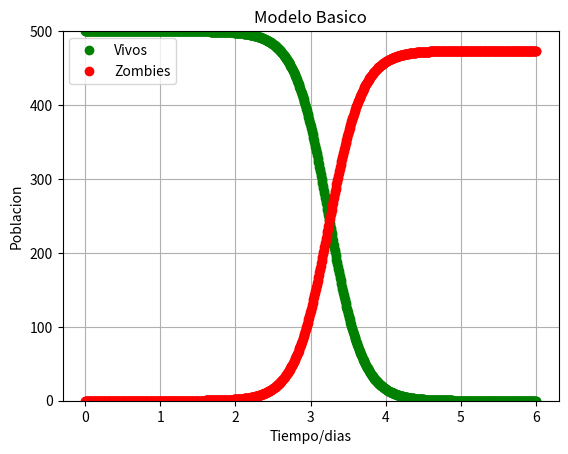

Recreate this plot in Python. (Note: this script raises an exception after producing the figure.)
import numpy as np
import matplotlib.pyplot as plt
from scipy.integrate import odeint



P = 0.000      # Nacimientos
d = 0.0001     # Muertes 
B = 0.0095     # Infeccion 
G = 0.0001     # Resurreccion 
A = 0.0005     # Destruccion 


def f(y, t):
    Si = y[0]
    Zi = y[1]
    Ri = y[2]
    
    #SED
    f0 = P - B*Si*Zi - d*Si
    f1 = B*Si*Zi + G*Ri - A*Si*Zi
    f2 = d*Si + A*Si*Zi - G*Ri
    return [f0, f1, f2]

# CONDICIONES INICIALES
S0 = 500.                   # Poblacion S inicial
Z0 = 0                      # Poblacion Z inicial
R0 = 10                     # Poblacion R inicial
y0 = [S0, Z0, R0]           # vector de condiciones iniciales

t  = np.linspace(0, 6., 1000)       

# Sol ED
soln = odeint(f, y0, t)
S = soln[:, 0]
Z = soln[:, 1]
R = soln[:, 2]

# Grafica
plt.figure()
plt.ylim(0,500)
plt.grid(True)
plt.plot(t, S,'go', label='Vivos')
plt.plot(t, Z, 'ro',label='Zombies')
plt.xlabel('Tiempo/dias')
plt.ylabel('Poblacion')
plt.title('Modelo Basico')
plt.legend(loc="best")

fig = matplotlib.pyplot.gcf()
fig.set_size_inches(10.5,5.5)
fig.savefig('basico.png',dpi=100)



# In[ ]:

#MODELO LATENTE
import numpy as np
import matplotlib.pyplot as plt
from scipy.integrate import odeint

Pi = 0         # Nacimientos 
Del = 0.0001   # Muertes Naturales 
Bet = 0.0095   # Transmision     
Zet = 0.0001   # Removidos         
Alf = 0.0001   # Destruidos        
Rho = 0.05     # Infecciones        

#SED
def f(y, t):
    Si = y[0]
    Zi = y[1]
    Ri = y[2]
    Ii = y[3]
# Modelo
    f0 = Pi - Bet*Si*Zi - Del*Si                #Si
    f1 = Rho*Ii + Zet*Ri - Alf*Si*Zi            #Zi
    f2 = Del*Si + Del*Ii + Alf*Si*Zi - Zet*Ri   #Ri
    f3 = Bet*Si*Zi -Rho*Ii - Del*Ii             #Ii
    
    return [f0, f1, f2, f3]

S0 = 500.                        # Poblacion Inicial
Z0 = 0.                          # Zombie Inicial
R0 = 0.                          # Muertos Inicial
I0 = 1.                          # Infectados Inicial
y0 = [S0, Z0, R0, I0]            # Condiciones Iniciales
t  = np.linspace(0., 30., 1000)  # Tiempo

# Sol ED
soln = odeint(f, y0, t)
S = soln[:, 0]
Z = soln[:, 1]
R = soln[:, 2]
I = soln[:, 3]
# Grafica
plt.figure()
plt.ylim(0,500)
plt.grid(True)
plt.plot(t, S,'ro' ,label='Vivos')
plt.plot(t, Z, 'yo',label='Zombies')
plt.xlabel('Tiempo/dias')
plt.ylabel('Poblacion')
plt.title('Modelo Latente.')
plt.legend(loc="best")


fig = matplotlib.pyplot.gcf()
fig.set_size_inches(10.5,5.5)
fig.savefig('latente.png',dpi=100)


# In[ ]:

#MODELO CON CUARENTENA
import numpy as np
import matplotlib.pyplot as plt
from scipy.integrate import odeint

Pi = 0         # Nacimientos Diarios
Del = 0.0001   # Muertes Naturales 
Bet = 0.0095   # Transmision       
Zet = 0.0001   # Removidos        
Alf = 0.0001   # Destruidos        
Rho = 0.05     # Infected          
Kap = 0.15     # Infectados Q      
Sig = 0.10     # Infected         
Gam = 0.001    # Infected          

#SED
def f(y, t):
    Si = y[0]
    Zi = y[1]
    Ri = y[2]
    Ii = y[3]
    Qi = y[4]
    # Modelo
    f0 = Pi - Bet*Si*Zi - Del*Si                        #Si
    f1 = Rho*Ii + Zet*Ri - Alf*Si*Zi - Sig*Zi           #Zi
    f2 = Del*Si + Del*Ii + Alf*Si*Zi - Zet*Ri + Gam*Qi  #Ri
    f3 = Bet*Si*Zi -Rho*Ii - Del*Ii - Kap*Ii            #Ii
    f4 = Kap*Ii + Sig*Zi - Gam*Qi                       #Qi
    return [f0, f1, f2, f3, f4]

S0 = 500                        # Poblacion Inicial
Z0 = 0                          # Zombie Inicial
R0 = 0                          # Muertos Inicial
I0 = 1                          # Infectados Inicial
Q0 = 0                          # Cuarentena Inicial
y0 = [S0, Z0, R0, I0, Q0]       # Condiciones Iniciales
t  = np.linspace(0., 30., 1000) # Tiempo

# Sol ED
soln = odeint(f, y0, t)
S = soln[:, 0]
Z = soln[:, 1]
R = soln[:, 2]
I = soln[:, 3]
Q = soln[:, 4]
# Grafica
plt.figure()
plt.ylim(0,500)
plt.grid(True)
plt.plot(t, S,'go', label='Vivos')
plt.plot(t, Z,'yo', label='Zombies')
plt.xlabel('Tiempo/dias')
plt.ylabel('Poblacion')
plt.title('Modelo con Caurentena.')
plt.legend(loc="best")

fig = matplotlib.pyplot.gcf()
fig.set_size_inches(10.5,5.5)
fig.savefig('cuarentena.png',dpi=100)


# In[ ]:

#MODELO CON TRATAMIENTO
import numpy as np
import matplotlib.pyplot as plt
from scipy.integrate import odeint


Pi  = 0        # Nacimientos Diarios
Del = 0.0001   # Muertes Naturales 
Bet = 0.0095   # Transmisiones   
Zet = 0.0001   # Removidos      
Alf = 0.0001   # Destruidos       
Rho = 0.05     # Infectados          
Ce  = 0.05     # Cura   

#SED
def f(y, t):
    Si = y[0]
    Zi = y[1]
    Ri = y[2]
    Ii = y[3]
    # Modelo
    f0 = Pi - Bet*Si*Zi - Del*Si +Ce*Zi             #Si
    f1 = Rho*Ii + Zet*Ri - Alf*Si*Zi -Ce*Zi         #Zi
    f2 = Del*Si + Del*Ii + Alf*Si*Zi - Zet*Ri       #Ri
    f3 = Bet*Si*Zi -Rho*Ii - Del*Ii                 #Ii
    
    return [f0, f1, f2, f3]

S0 = 500                        # Poblacion Inicial
Z0 = 0                          # Zombie Inicial
R0 = 0                          # Muertos Inicial
I0 = 1                          # Infectados Inicial
y0 = [S0, Z0, R0, I0]           # Condiciones Iniciales
t  = np.linspace(0., 30., 1000) # Tiempo

# Solucion E.D.
soln = odeint(f, y0, t)
S = soln[:, 0]
Z = soln[:, 1]
R = soln[:, 2]
I = soln[:, 3]
# Grafica
plt.figure()
plt.ylim(0,500)
plt.grid(True)
plt.plot(t, S,'go', label='Vivos')
plt.plot(t, Z,'ro', label='Zombies')
plt.xlabel('Tiempo/dias')
plt.ylabel('Poblacion')
plt.title(' Modelo con Tratamiento')
plt.legend(loc="best")

fig = matplotlib.pyplot.gcf()
fig.set_size_inches(10.5,5.5)
fig.savefig('tratamiento.png',dpi=100)


# In[ ]:

#MODELO CON ERRADICACION
import numpy as np
import matplotlib.pyplot as plt
from scipy.integrate import odeint


Pi  = 0        # Nacimientos Diarios
Del = 0.0001   # Muertes Naturales
Bet = 0.0055   # Transmision       
Zet = 0.0900   # Removidos         
Alf = 0.0075   # Destruidos        
k = 0.25
n=4

# solve the system dy/dt = f(y, t)
def f(y, t):
    Si = y[0]
    Zi = y[1]
    Ri = y[2]
    # Modelo
    f0 = Pi - Bet*Si*Zi - Del*Si                  
    f1 = Bet*Si*Zi + Zet*Ri - Alf*Si*Zi          
    f2 = Del*Si + Alf*Si*Zi - Zet*Ri              
    f3 = -k*n*Zi                                  
    
    return [f0, f1, f2, f3]

# CI
S0 = 500                        # Poblacion Inicial
Z0 = 0                          # Zombie Inicial
R0 = 0                          # Muertos Inicial
DZ0 = 0                         # Infectados Inicial
y0 = [S0, Z0, R0, DZ0]           # Condiciones Iniciales
t  = np.linspace(0., 130., 1000) # Tiempo

# Sol ED
soln = odeint(f, y0, t)
S = soln[:, 0]
Z = soln[:, 1]
R = soln[:, 2]
I = soln[:, 3]

# Grafica
plt.figure()
plt.ylim(0,500)
plt.grid(True)
plt.plot(t, S,'go', label='Vivos')
plt.plot(t, Z,'yo',label='Zombies')
plt.xlabel('Tiempo/dias')
plt.ylabel('Poblacion')
plt.title('Modelo con Erradicacion Impulsiva')
plt.legend(loc="best")


fig = matplotlib.pyplot.gcf()
fig.set_size_inches(10.5,5.5)
fig.savefig('erradicacion.png',dpi=100)